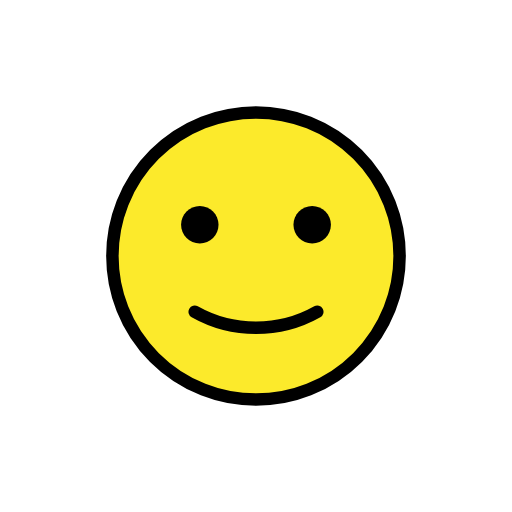
t = 0.00 s
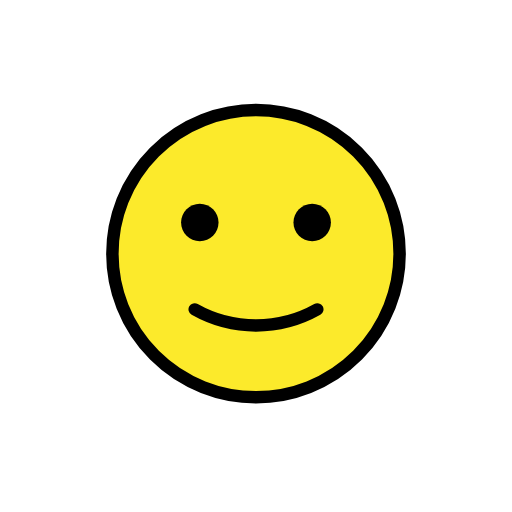
t = 0.48 s
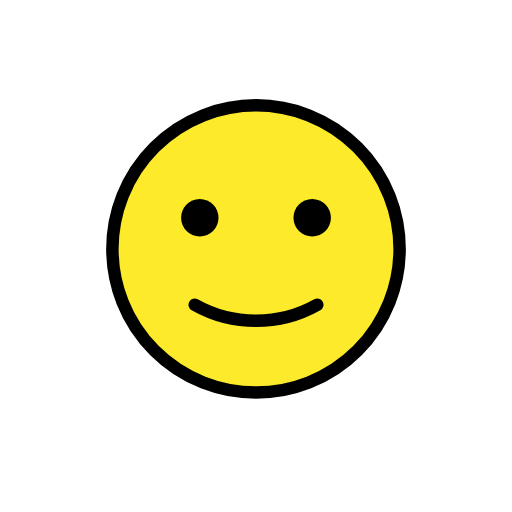
t = 1.43 s
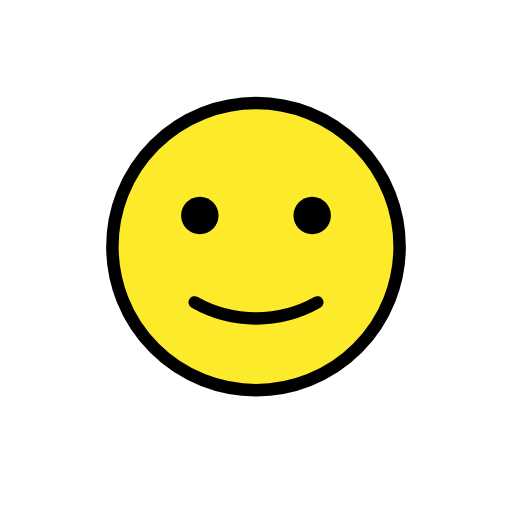
t = 1.90 s
t = 2.38 s: frame unchanged from t = 1.43 s, image omitted
t = 3.33 s: frame unchanged from t = 0.48 s, image omitted

The animated SVG that drew these frames (rendered in a browser with its animation timeline set to each time). Animation: 1 SMIL element (animateTransform=1); one cycle of 3.80 s, repeats indefinitely.

<?xml version='1.0' encoding='utf-8'?>
<svg xmlns="http://www.w3.org/2000/svg" id="emoji" viewBox="-5 -5 82 82" width="200" height="200" role="img">
  <title>OpenMoji: slightly smiling face</title><g><g id="color">
    <circle cx="36.0001" cy="36" r="22.9999" fill="#FCEA2B" />
  </g>
  <g id="hair" />
  <g id="skin" />
  <g id="skin-shadow" />
  <g id="line">
    <circle cx="36" cy="36" r="23" fill="none" stroke="#000000" stroke-linecap="round" stroke-linejoin="round" stroke-width="2" />
    <path fill="none" stroke="#000000" stroke-linecap="round" stroke-linejoin="round" stroke-width="2" d="M45.8149,44.9293 c-2.8995,1.6362-6.2482,2.5699-9.8149,2.5699s-6.9153-0.9336-9.8149-2.5699" />
    <path d="M30,31c0,1.6568-1.3448,3-3,3c-1.6553,0-3-1.3433-3-3c0-1.6552,1.3447-3,3-3C28.6552,28,30,29.3448,30,31" />
    <path d="M48,31c0,1.6568-1.3447,3-3,3s-3-1.3433-3-3c0-1.6552,1.3447-3,3-3S48,29.3448,48,31" />
  </g>
<animateTransform attributeName="transform" type="translate" values="0 0;0 -1.5;0 0" dur="3.8s" repeatCount="indefinite" /></g></svg>
